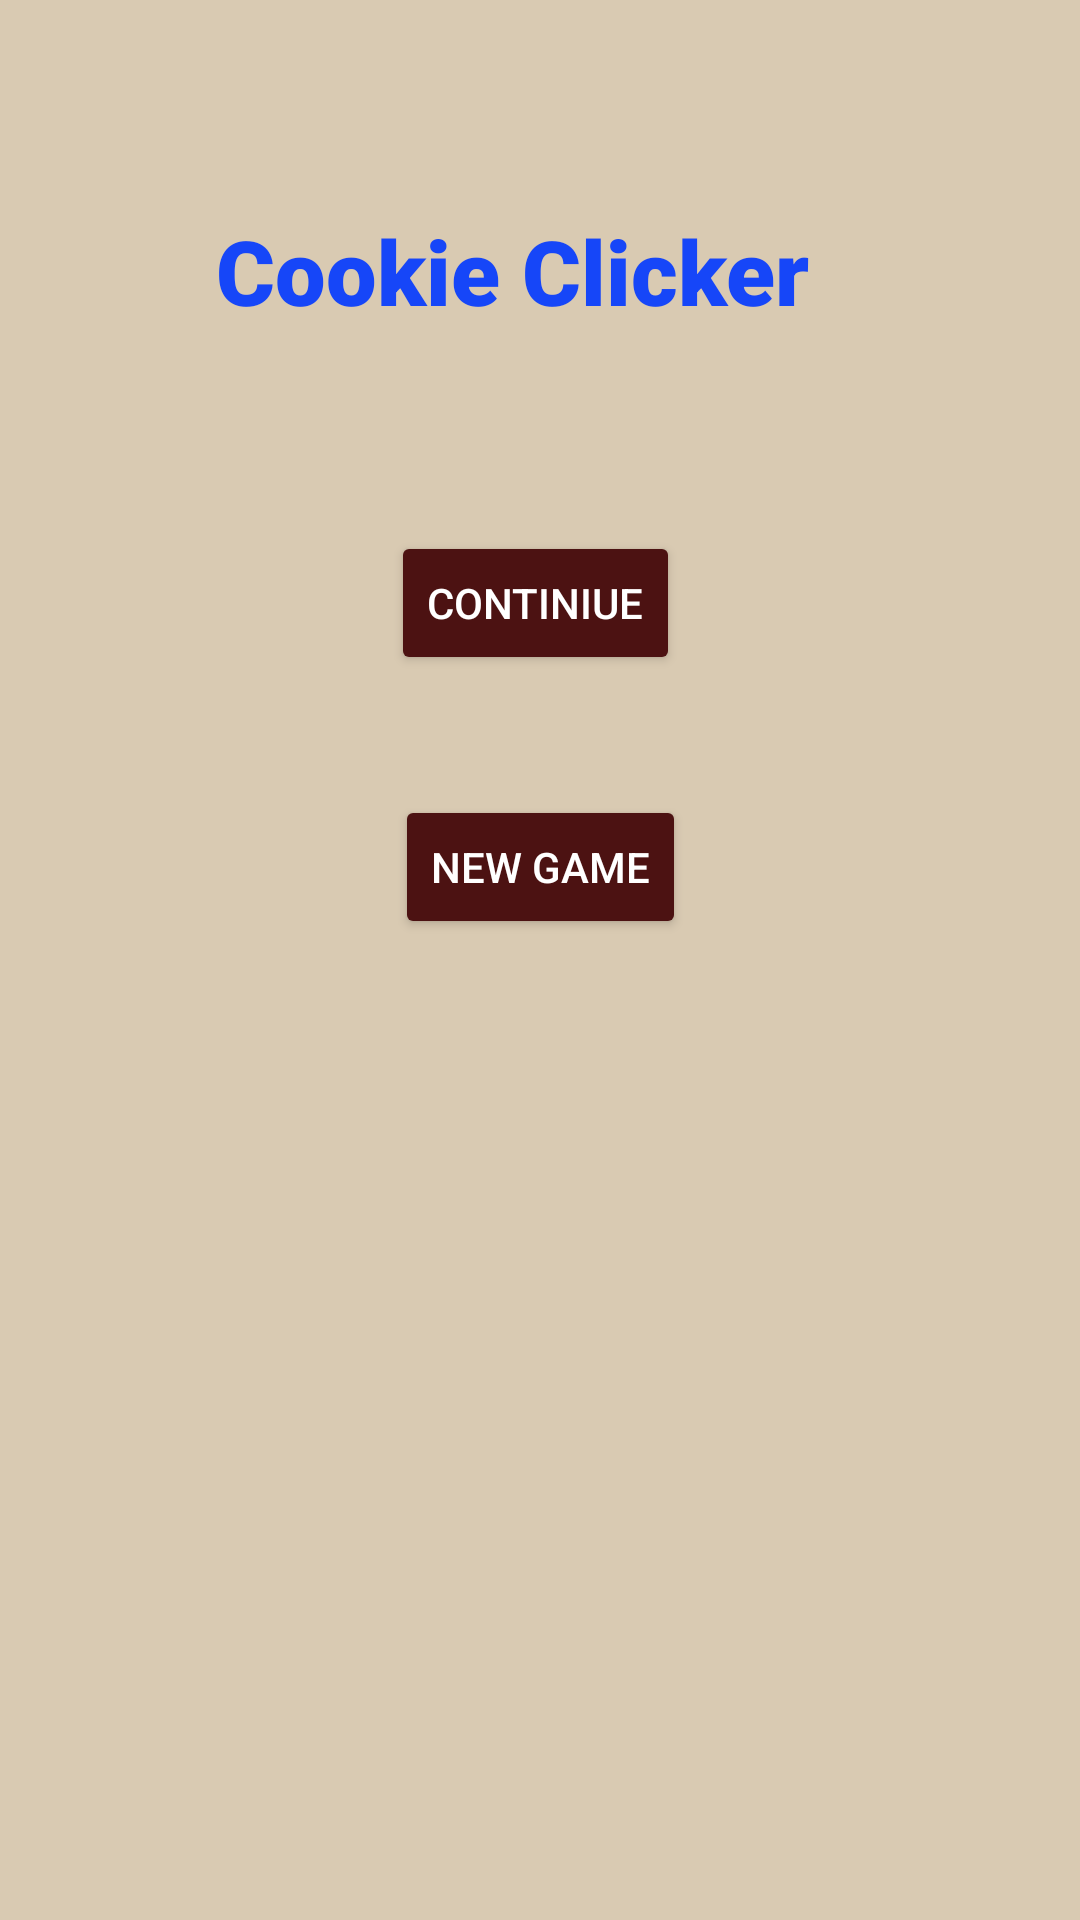

Reconstruct the res/layout file that produces this screen, plus the resources it refers to.
<!-- AndroidManifest.xml: application theme Theme.AppCompat.NoActionBar -->
<!-- res/layout/activity_main.xml -->
<?xml version="1.0" encoding="utf-8"?>
<androidx.constraintlayout.widget.ConstraintLayout xmlns:android="http://schemas.android.com/apk/res/android"
    xmlns:app="http://schemas.android.com/apk/res-auto"
    xmlns:tools="http://schemas.android.com/tools"
    android:layout_width="match_parent"
    android:layout_height="match_parent"
    android:background="#d9cab2"
    tools:context=".MainActivity">

    <TextView
        android:id="@+id/textView8"
        android:layout_width="216dp"
        android:layout_height="67dp"
        android:layout_marginStart="52dp"
        android:layout_marginTop="30dp"
        android:layout_marginEnd="52dp"
        android:fontFamily="sans-serif-black"
        android:foregroundGravity="center"
        android:text="Cookie Clicker"
        android:textColor="#E60037FF"
        android:textSize="30dp"
        app:layout_constraintBottom_toTopOf="@+id/ButtonGame"
        app:layout_constraintEnd_toEndOf="parent"
        app:layout_constraintStart_toStartOf="parent"
        app:layout_constraintTop_toTopOf="parent" />

    <Button
        android:id="@+id/ButtonGame"
        android:layout_width="wrap_content"
        android:layout_height="wrap_content"
        android:layout_marginStart="100dp"
        android:layout_marginEnd="103dp"
        android:backgroundTint="#4C1212"
        android:text="Continiue"
        app:layout_constraintBottom_toTopOf="@+id/buttonnNewGame"
        app:layout_constraintEnd_toEndOf="parent"
        app:layout_constraintStart_toStartOf="parent"
        app:layout_constraintTop_toBottomOf="@+id/textView8" />

    <Button
        android:id="@+id/buttonnNewGame"
        android:layout_width="wrap_content"
        android:layout_height="wrap_content"
        android:layout_marginStart="103dp"
        android:layout_marginEnd="103dp"
        android:layout_marginBottom="287dp"
        android:backgroundTint="#4C1212"
        android:text="New Game"
        app:layout_constraintBottom_toBottomOf="parent"
        app:layout_constraintEnd_toEndOf="parent"
        app:layout_constraintStart_toStartOf="parent"
        app:layout_constraintTop_toBottomOf="@+id/ButtonGame" />

</androidx.constraintlayout.widget.ConstraintLayout>
<!-- resources referenced by this layout -->
<resources>

</resources>
